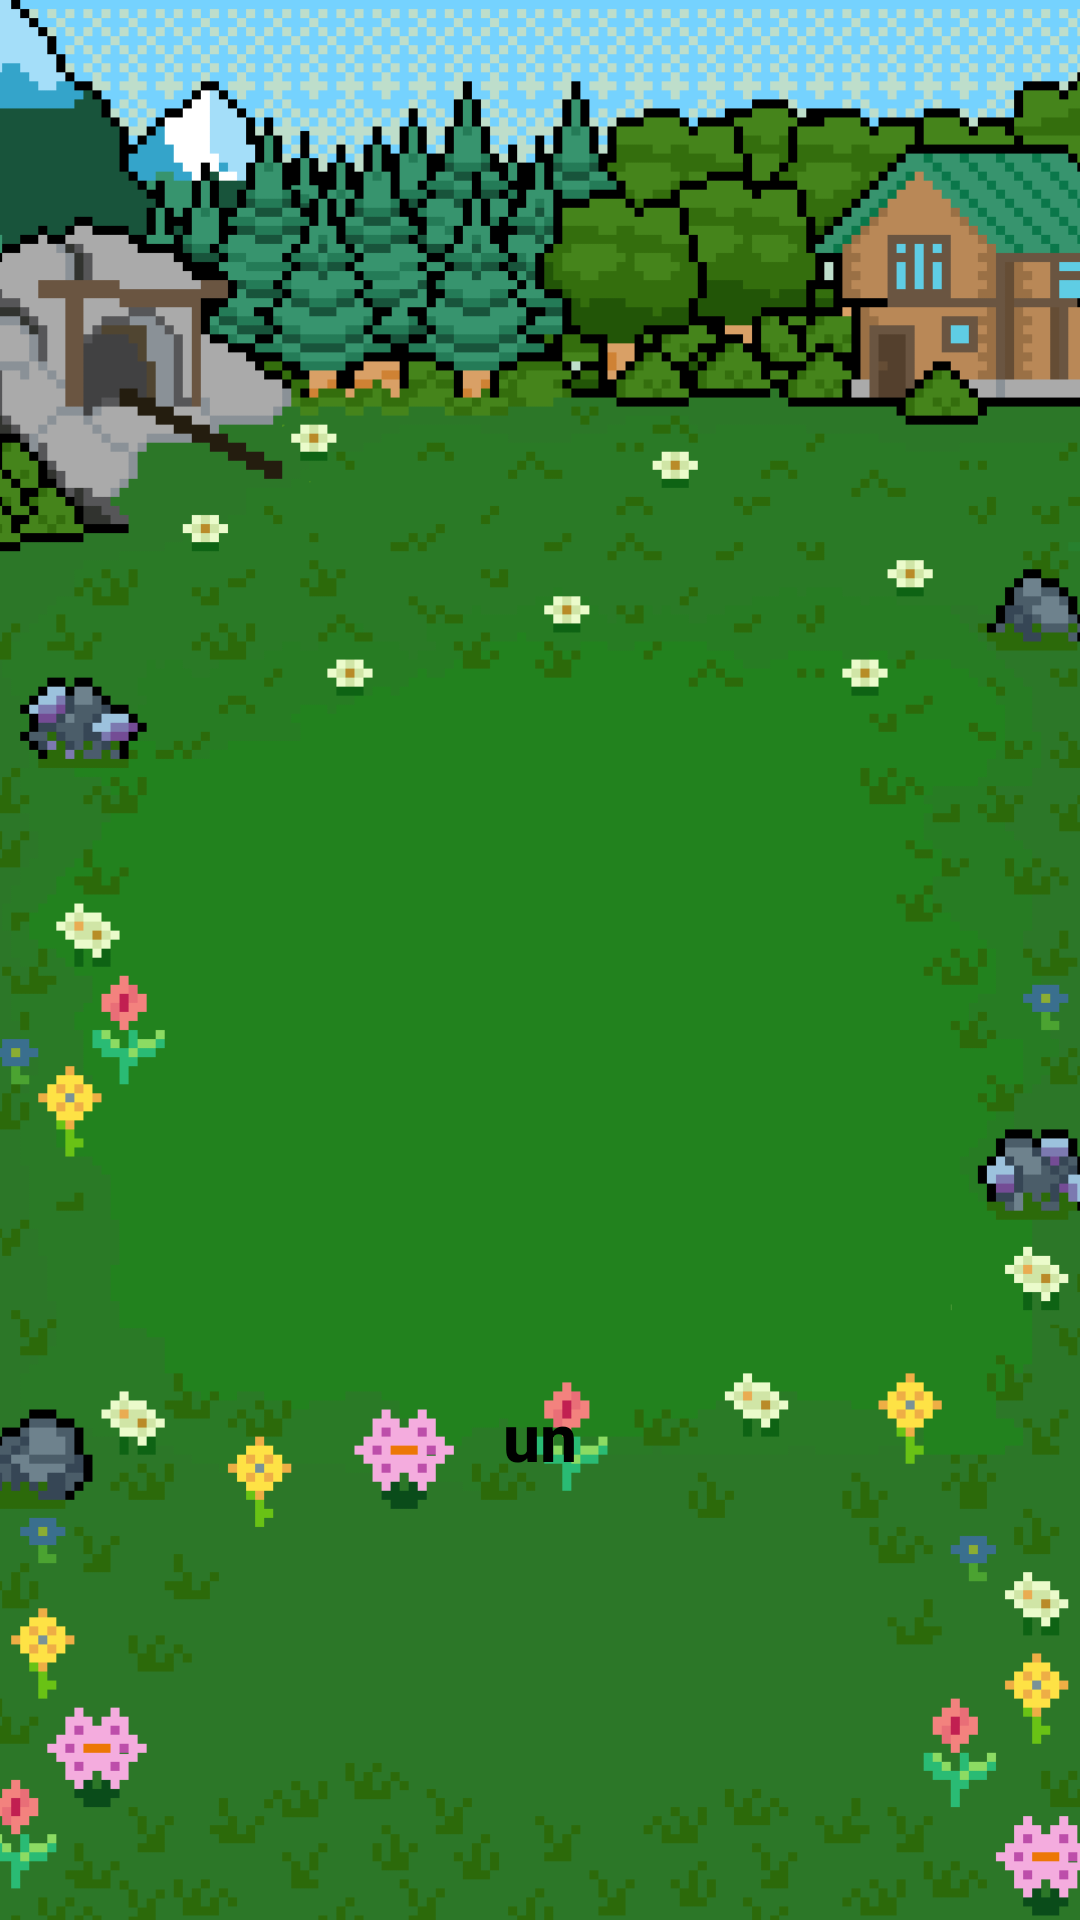

This screen was rendered from an Android layout file. Write that file and the resources it references.
<!-- AndroidManifest.xml: application theme Theme.TicktacktoeInfinity -->
<!-- res/layout/activity_game.xml -->
<?xml version="1.0" encoding="utf-8"?>
<androidx.constraintlayout.widget.ConstraintLayout
    xmlns:android="http://schemas.android.com/apk/res/android"
    xmlns:app="http://schemas.android.com/apk/res-auto"
    xmlns:tools="http://schemas.android.com/tools"
    android:id="@+id/gameRoot"
    android:layout_width="match_parent"
    android:layout_height="match_parent"
    tools:context=".GameActivity">

    
    <ImageView
        android:id="@+id/ivBackground"
        android:layout_width="0dp"
        android:layout_height="0dp"
        android:scaleType="centerCrop"
        android:src="@drawable/play_base_back09"
        app:layout_constraintBottom_toBottomOf="parent"
        app:layout_constraintEnd_toEndOf="parent"
        app:layout_constraintStart_toStartOf="parent"
        app:layout_constraintTop_toTopOf="parent" />

    
    <ImageView
        android:id="@+id/cloud1"
        android:layout_width="70dp"
        android:layout_height="50dp"
        android:layout_marginTop="5dp"
        android:alpha="1"
        android:src="@drawable/cloud_png"
        app:layout_constraintStart_toEndOf="parent"
        app:layout_constraintTop_toTopOf="parent" />

    <ImageView
        android:id="@+id/cloud2"
        android:layout_width="70dp"
        android:layout_height="50dp"
        android:layout_marginTop="10dp"
        android:alpha="1"
        android:src="@drawable/cloud_png"
        app:layout_constraintStart_toEndOf="parent"
        app:layout_constraintTop_toTopOf="parent" />

    <ImageView
        android:id="@+id/cloud3"
        android:layout_width="70dp"
        android:layout_height="50dp"
        android:layout_marginTop="0dp"
        android:alpha="1"
        android:src="@drawable/cloud_png"
        app:layout_constraintStart_toEndOf="parent"
        app:layout_constraintTop_toTopOf="parent" />

    
    <com.google.android.material.card.MaterialCardView
        android:id="@+id/cardScore"
        android:layout_width="0dp"
        android:layout_height="wrap_content"
        android:layout_marginTop="16dp"
        android:layout_marginHorizontal="32dp"
        app:cardElevation="4dp"
        app:cardCornerRadius="12dp"
        app:layout_constraintTop_toTopOf="parent"
        app:layout_constraintStart_toStartOf="parent"
        app:layout_constraintEnd_toEndOf="parent">
        
    </com.google.android.material.card.MaterialCardView>

    
    <androidx.cardview.widget.CardView
        android:id="@+id/cardBoard"
        android:layout_width="330dp"
        android:layout_height="330dp"
        android:layout_marginHorizontal="16dp"
        android:layout_marginBottom="-50dp"
        app:cardBackgroundColor="@android:color/transparent"
        app:cardElevation="0dp"
        app:layout_constraintBottom_toTopOf="@id/bottomPanel"
        app:layout_constraintDimensionRatio="1:1"
        app:layout_constraintEnd_toEndOf="parent"
        app:layout_constraintStart_toStartOf="parent"
        app:layout_constraintTop_toBottomOf="@id/cardScore"
        app:layout_constraintVertical_bias="10"
        > 

        <FrameLayout
            android:layout_width="match_parent"
            android:layout_height="match_parent">

            <ImageView
                android:id="@+id/ivBoard"
                android:layout_width="match_parent"
                android:layout_height="match_parent"
                android:scaleType="fitCenter"
                android:src="@drawable/play_base08" />

            <com.example.tick_tack_toe_infinity.BoardTouchView
                android:id="@+id/boardTouchView"
                android:layout_width="match_parent"
                android:layout_height="match_parent" />
        </FrameLayout>
    </androidx.cardview.widget.CardView>

    
    <LinearLayout
        android:id="@+id/bottomPanel"
        android:layout_width="wrap_content"
        android:layout_height="270dp"
        android:layout_marginHorizontal="16dp"
        android:background="@drawable/down_panel01"
        android:gravity="center"
        android:orientation="vertical"
        android:paddingHorizontal="50dp"
        android:paddingTop="20dp"
        android:paddingBottom="20dp"
        android:translationY="50dp"
        app:layout_constraintBottom_toBottomOf="parent"
        app:layout_constraintEnd_toEndOf="parent"
        app:layout_constraintStart_toStartOf="parent">

        
        <TextView
            android:id="@+id/tvStatus"
            android:layout_width="wrap_content"
            android:layout_height="wrap_content"
            android:layout_marginBottom="8dp"
            android:text="@string/game_status_your_turn"
            android:textColor="@android:color/black"
            android:textStyle="bold"
            android:textSize="22sp"
            android:fontFamily="sans-serif-medium"
            android:translationY="-20dp" />

        
        <com.google.android.material.button.MaterialButton
            android:id="@+id/btnNewGame"
            android:layout_width="match_parent"
            android:layout_height="wrap_content"
            android:text="@string/btn_new_game"
            android:textColor="@android:color/black"
            android:textSize="24sp"
            android:textStyle="bold"
            android:fontFamily="sans-serif-black"
            android:textAllCaps="true"
            android:translationY="-28dp"
            app:backgroundTint="@android:color/transparent"
            app:strokeWidth="0dp"
            app:elevation="0dp"
            android:stateListAnimator="@null"
            app:cornerRadius="10dp"
            app:rippleColor="#40000000" />

        
        <com.google.android.material.button.MaterialButton
            android:id="@+id/btnExit"
            android:layout_width="match_parent"
            android:layout_height="wrap_content"
            android:text="BACK"
            android:textColor="@android:color/black"
            android:textSize="24sp"
            android:textStyle="bold"
            android:fontFamily="sans-serif-black"
            android:textAllCaps="true"
            android:translationY="-28dp"
            app:backgroundTint="@android:color/transparent"
            app:strokeWidth="0dp"
            app:elevation="0dp"
            android:stateListAnimator="@null"
            app:cornerRadius="10dp"
            app:rippleColor="#40000000" />
    </LinearLayout>

    
    <ImageView
        android:id="@+id/ivWinOverlay"
        android:layout_width="350dp"
        android:layout_height="350dp"
        android:adjustViewBounds="true"
        android:clickable="false"
        android:elevation="30dp"
        android:focusable="false"
        android:translationZ="30dp"
        android:visibility="gone"
        app:layout_constraintBottom_toBottomOf="parent"
        app:layout_constraintEnd_toEndOf="parent"
        app:layout_constraintStart_toStartOf="parent"
        app:layout_constraintTop_toTopOf="parent"
        tools:src="@drawable/you_won" />


</androidx.constraintlayout.widget.ConstraintLayout>
<!-- resources referenced by this layout -->
<resources>
  <!-- drawable cloud_png: png bitmap (drawable, 612 bytes) -->
  <!-- drawable play_base08: png bitmap (drawable, 10959 bytes) -->
  <!-- drawable play_base_back09: png bitmap (drawable, 25929 bytes) -->
  <!-- drawable you_won: png bitmap (drawable, 2096 bytes) -->
  <string name="btn_new_game">New game</string>
  <string name="game_status_your_turn">un</string>
  <style name="Theme.TicktacktoeInfinity" parent="Theme.MaterialComponents.DayNight.NoActionBar">
          <item name="colorPrimary">#75DDFE</item>
          <item name="colorPrimaryVariant">#75DDFE</item>
          <item name="colorOnPrimary">#45841B</item>
          <item name="colorSecondary">@color/teal_200</item>
          <item name="android:statusBarColor">@android:color/transparent</item>
      </style>
  <color name="teal_200">#FF03DAC5</color>
</resources>
